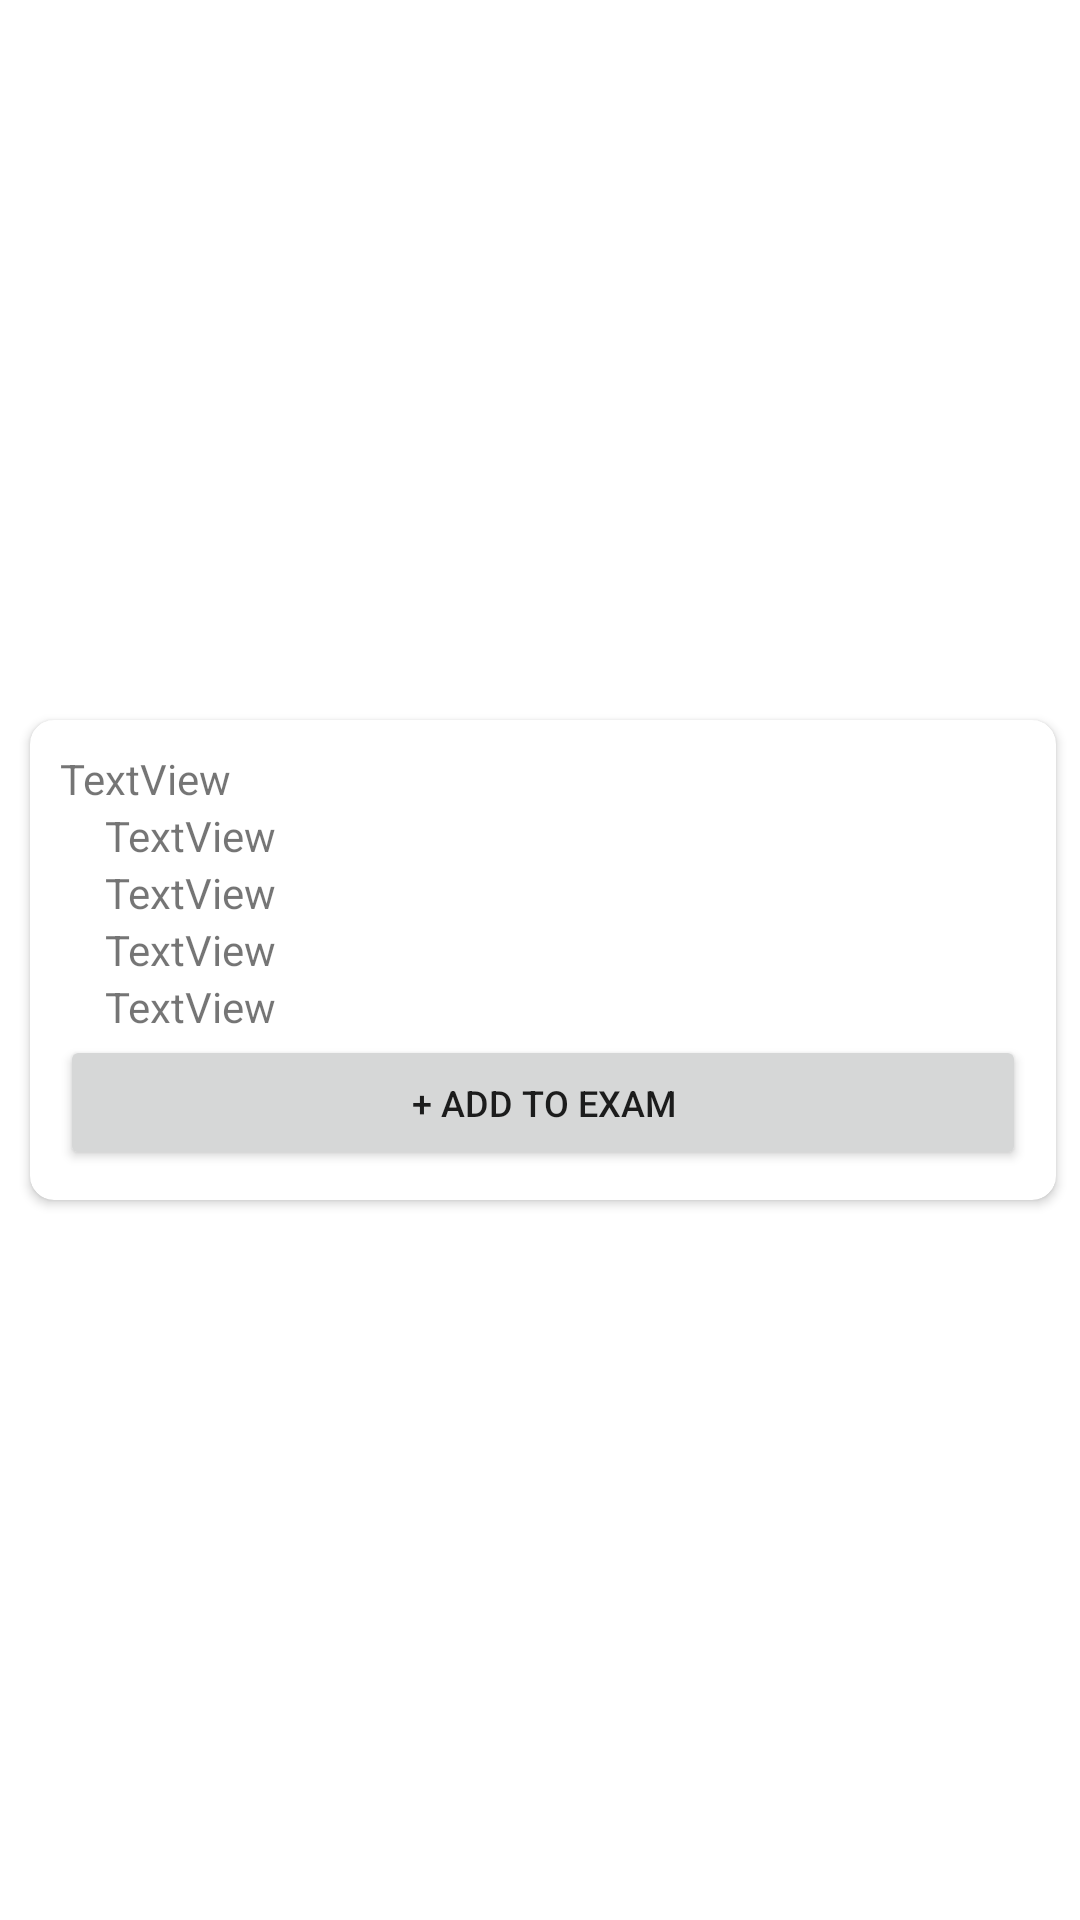

This screen was rendered from an Android layout file. Write that file and the resources it references.
<!-- AndroidManifest.xml: application theme Theme.SampleOpenCV -->
<!-- res/layout/add_exam_item_row.xml -->
<?xml version="1.0" encoding="utf-8"?>
<androidx.constraintlayout.widget.ConstraintLayout xmlns:android="http://schemas.android.com/apk/res/android"
    xmlns:app="http://schemas.android.com/apk/res-auto"
    xmlns:tools="http://schemas.android.com/tools"
    android:layout_width="match_parent"
    android:layout_height="wrap_content">

    <androidx.cardview.widget.CardView
        android:layout_width="0dp"
        android:layout_height="wrap_content"
        app:layout_constraintBottom_toBottomOf="parent"
        app:layout_constraintEnd_toEndOf="parent"
        app:layout_constraintStart_toStartOf="parent"
        app:layout_constraintTop_toTopOf="parent"
        app:cardCornerRadius="8dp"
        android:layout_marginStart="10dp"
        android:layout_marginEnd="8dp"
        android:layout_marginTop="8dp"
        android:layout_marginBottom="8dp" >

        <androidx.constraintlayout.widget.ConstraintLayout
            android:layout_width="match_parent"
            android:layout_height="wrap_content"
            android:padding="10dp"
            >

            <TextView
                android:id="@+id/txt_question"
                android:layout_width="0dp"
                android:layout_height="wrap_content"
                android:text="TextView"
                app:layout_constraintEnd_toEndOf="parent"
                app:layout_constraintStart_toStartOf="parent"
                app:layout_constraintTop_toTopOf="parent" />

            <TextView
                android:id="@+id/txt_option1"
                android:layout_width="0dp"
                android:layout_height="wrap_content"
                android:layout_marginStart="15dp"
                android:text="TextView"
                app:layout_constraintEnd_toEndOf="parent"
                app:layout_constraintStart_toStartOf="parent"
                app:layout_constraintTop_toBottomOf="@+id/txt_question" />

            <TextView
                android:id="@+id/txt_option2"
                android:layout_width="0dp"
                android:layout_height="wrap_content"
                android:layout_marginStart="15dp"
                android:text="TextView"
                app:layout_constraintEnd_toEndOf="parent"
                app:layout_constraintStart_toStartOf="parent"
                app:layout_constraintTop_toBottomOf="@+id/txt_option1"/>

            <TextView
                android:id="@+id/txt_option3"
                android:layout_width="0dp"
                android:layout_height="wrap_content"
                android:layout_marginStart="15dp"
                android:text="TextView"
                app:layout_constraintEnd_toEndOf="parent"
                app:layout_constraintStart_toStartOf="parent"
                app:layout_constraintTop_toBottomOf="@+id/txt_option2"/>

            <TextView
                android:id="@+id/txt_option4"
                android:layout_width="0dp"
                android:layout_height="wrap_content"
                android:layout_marginStart="15dp"
                android:text="TextView"
                app:layout_constraintBottom_toBottomOf="parent"
                app:layout_constraintEnd_toEndOf="parent"
                app:layout_constraintStart_toStartOf="parent"
                app:layout_constraintTop_toBottomOf="@+id/txt_option3"
                app:layout_constraintVertical_bias="0.0" />

            <Button
                android:id="@+id/btn_add_to_exam"
                android:layout_width="0dp"
                android:layout_height="45dp"
                android:textSize="12dp"
                android:text="+ Add To EXAM"
                app:layout_constraintBottom_toBottomOf="parent"
                app:layout_constraintEnd_toEndOf="parent"
                app:layout_constraintStart_toStartOf="parent"
                app:layout_constraintTop_toBottomOf="@+id/txt_option4" />
        </androidx.constraintlayout.widget.ConstraintLayout>

    </androidx.cardview.widget.CardView>
</androidx.constraintlayout.widget.ConstraintLayout>
<!-- resources referenced by this layout -->
<resources>
  <style name="Theme.SampleOpenCV" parent="Theme.MaterialComponents.DayNight.DarkActionBar">
          
          <item name="colorPrimary">@color/purple_500</item>
          <item name="colorPrimaryVariant">@color/purple_700</item>
          <item name="colorOnPrimary">@color/white</item>
          
          <item name="colorSecondary">@color/teal_200</item>
          <item name="colorSecondaryVariant">@color/teal_700</item>
          <item name="colorOnSecondary">@color/black</item>
          
          <item name="android:statusBarColor">?attr/colorPrimaryVariant</item>
          
      </style>
  <color name="purple_500">#006A38</color>
  <color name="purple_700">#FF3700B3</color>
  <color name="white">#FFFFFFFF</color>
  <color name="teal_200">#FF03DAC5</color>
  <color name="teal_700">#FF018786</color>
  <color name="black">#FF000000</color>
</resources>
